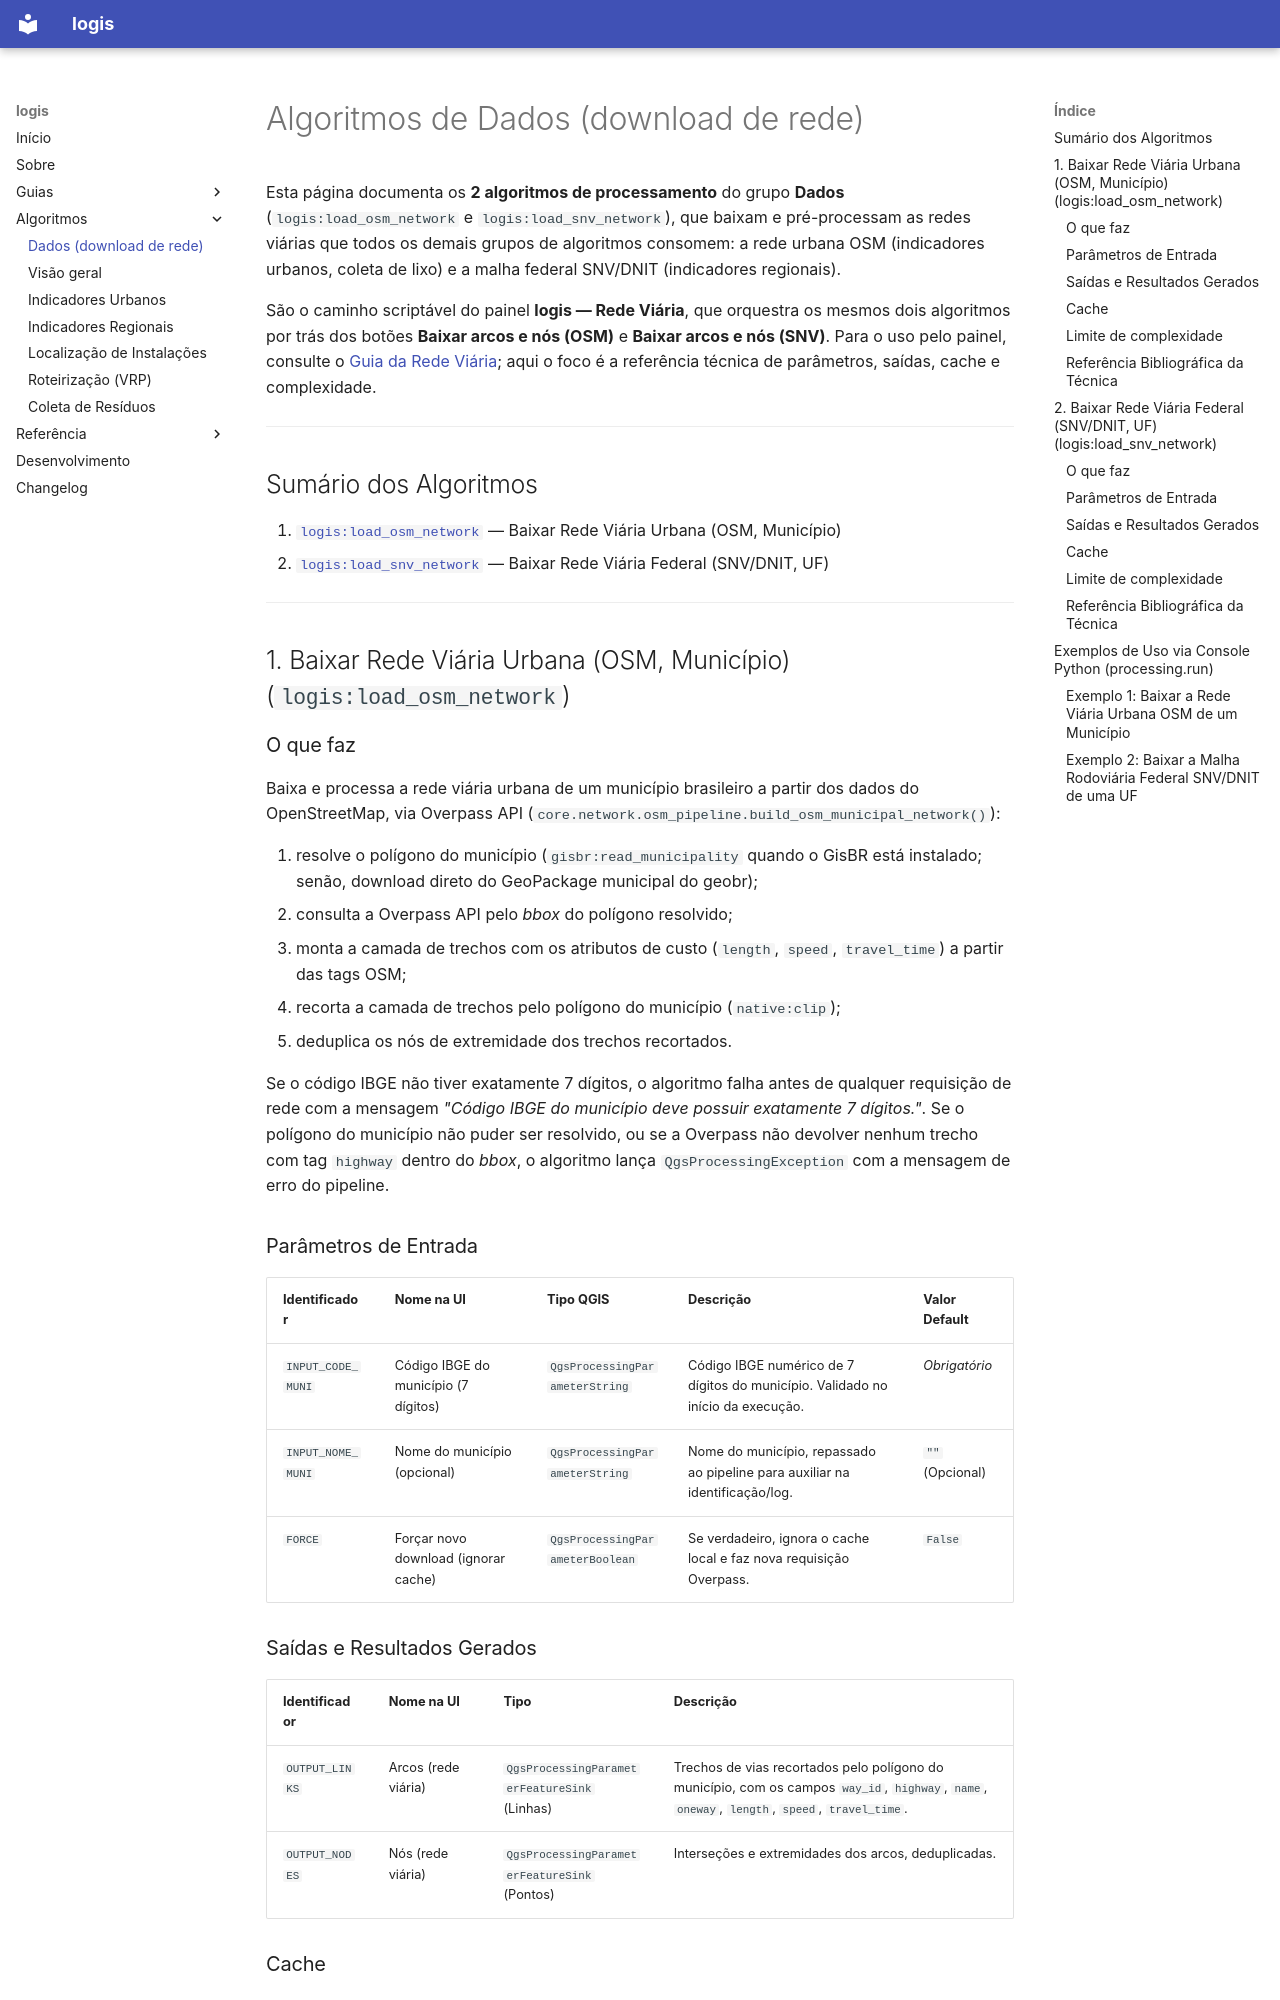

repository: d-camargo/logis · page: algoritmos/dados/index.html · generator: mkdocs

# Algoritmos de Dados (download de rede)

Esta página documenta os **2 algoritmos de processamento** do grupo **Dados**
(`logis:load_osm_network` e `logis:load_snv_network`), que baixam e pré-processam as
redes viárias que todos os demais grupos de algoritmos consomem: a rede urbana OSM
(indicadores urbanos, coleta de lixo) e a malha federal SNV/DNIT (indicadores
regionais).

São o caminho scriptável do painel **logis — Rede Viária**, que orquestra os mesmos
dois algoritmos por trás dos botões **Baixar arcos e nós (OSM)** e **Baixar arcos e nós
(SNV)**. Para o uso pelo painel, consulte o
[Guia da Rede Viária](../guias/rede_viaria.md); aqui o foco é a referência técnica de
parâmetros, saídas, cache e complexidade.

---

## Sumário dos Algoritmos

1. [`logis:load_osm_network`](#1-baixar-rede-viária-urbana-osm-município-logisload_osm_network) — Baixar Rede Viária Urbana (OSM, Município)
2. [`logis:load_snv_network`](#2-baixar-rede-viária-federal-snvdnit-uf-logisload_snv_network) — Baixar Rede Viária Federal (SNV/DNIT, UF)

---

## 1. Baixar Rede Viária Urbana (OSM, Município) (`logis:load_osm_network`)

### O que faz

Baixa e processa a rede viária urbana de um município brasileiro a partir dos dados do
OpenStreetMap, via Overpass API (`core.network.osm_pipeline.build_osm_municipal_network()`):

1. resolve o polígono do município (`gisbr:read_municipality` quando o GisBR está
   instalado; senão, download direto do GeoPackage municipal do geobr);
2. consulta a Overpass API pelo *bbox* do polígono resolvido;
3. monta a camada de trechos com os atributos de custo (`length`, `speed`,
   `travel_time`) a partir das tags OSM;
4. recorta a camada de trechos pelo polígono do município (`native:clip`);
5. deduplica os nós de extremidade dos trechos recortados.

Se o código IBGE não tiver exatamente 7 dígitos, o algoritmo falha antes de qualquer
requisição de rede com a mensagem *"Código IBGE do município deve possuir exatamente 7
dígitos."*. Se o polígono do município não puder ser resolvido, ou se a Overpass não
devolver nenhum trecho com tag `highway` dentro do *bbox*, o algoritmo lança
`QgsProcessingException` com a mensagem de erro do pipeline.

### Parâmetros de Entrada

| Identificador | Nome na UI | Tipo QGIS | Descrição | Valor Default |
|---|---|---|---|---|
| `INPUT_CODE_MUNI` | Código IBGE do município (7 dígitos) | `QgsProcessingParameterString` | Código IBGE numérico de 7 dígitos do município. Validado no início da execução. | *Obrigatório* |
| `INPUT_NOME_MUNI` | Nome do município (opcional) | `QgsProcessingParameterString` | Nome do município, repassado ao pipeline para auxiliar na identificação/log. | `""` (Opcional) |
| `FORCE` | Forçar novo download (ignorar cache) | `QgsProcessingParameterBoolean` | Se verdadeiro, ignora o cache local e faz nova requisição Overpass. | `False` |
